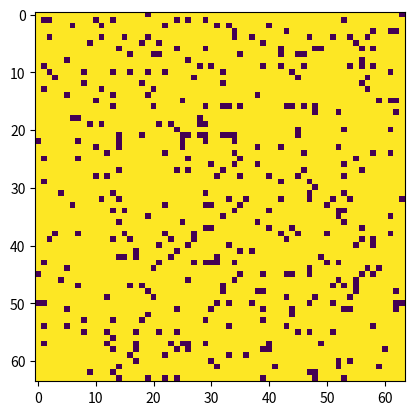
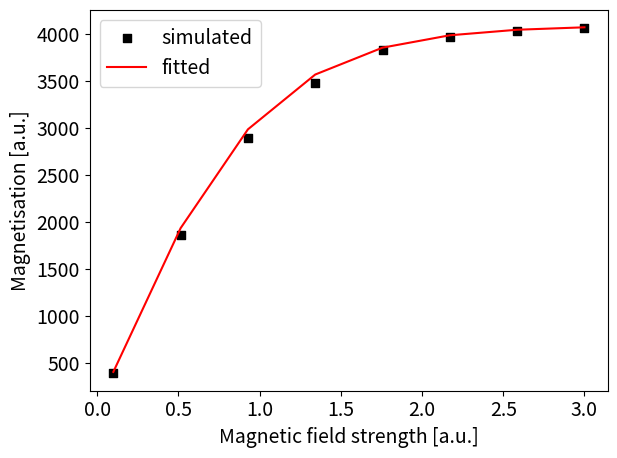

The matplotlib source for these figures, in order:
import numpy as np
import matplotlib.pyplot as plt

N: int = 64

DIRS: np.ndarray = np.array([[0, 1], [0, -1], [1, 0], [-1, 0]])
S: np.ndarray = np.ones((N, N))
J: float = 1.
H: float = 1.
mu: float = 1.
kB: float = 1.
T: float = 1.


def GetDeltaEnergy(i: int, j: int) -> float:
    """Computes the change in energy of altering a single spin state in S at location (x, y)."""
    SC: float = 0.

    for k in DIRS:
        di: int = i + k[0]
        dj: int = j + k[1]

        # Periodic boundaries
        if di >= N:
            di -= N
        if dj >= N:
            dj -= N

            SC += S[i, j] * S[di, dj]

    return 2 * J * SC + 2 * mu * H * S[i, j]


def GetTotalEnergy() -> float:
    """Computes the total energy of a grid of spin states S according to the ising model."""
    energy: float = 0.

    for i in range(N):
        for j in range(N):
            SC: float = 0.

            for k in DIRS:
                di: int = i + k[0]
                dj: int = j + k[1]

                # Periodic boundaries
                if di >= N:
                    di -= N
                if dj >= N:
                    dj -= N

                SC += S[i, j] * S[di, dj]

            energy += -0.5 * J * SC - mu * H * S[i, j]

    return energy


def GetMagnetisation() -> float:
    """Computes the total magnetisation."""
    return mu * S.sum()


def FlipState(i, j) -> None:
    """Flips the spin state at a randomized site."""
    S[i, j] = -1 * S[i, j]


def PlotState() -> None:
    """Plots the spin states of the magnetic substance."""
    plt.imshow(S)
    plt.show()


def Main(tMax: int) -> None:
    """Main loop for the metropolis algorithm."""
    for t in range(tMax):
        x, y = np.random.randint(0, N), np.random.randint(0, N)
        dE: float = GetDeltaEnergy(x, y)

        a: float = np.random.rand()
        w: float = min(1, np.exp(-dE / (kB * T)))

        if a <= w:
            FlipState(x, y)
        else:
            continue


Main(5_000)
PlotState()

# Exercise C.
J = 0.
Q: int = 8  # number of measurements
hArray: np.ndarray = np.linspace(0.1, 3.0, Q)
mArray: np.ndarray = np.zeros(Q)

for i in range(Q):
    H: float = hArray[i]

    Main(10_000)
    mArray[i] = GetMagnetisation()

mFit: np.ndarray = mu * N * N * np.tanh(mu * hArray / (kB * T))

plt.rcParams.update({'font.size': 14})
plt.scatter(hArray, mArray, c='k', marker='s', label='simulated')
plt.plot(hArray, mFit, c='r', label='fitted')
plt.xlabel('Magnetic field strength [a.u.]')
plt.ylabel('Magnetisation [a.u.]')
plt.legend()
plt.tight_layout()
plt.show()
